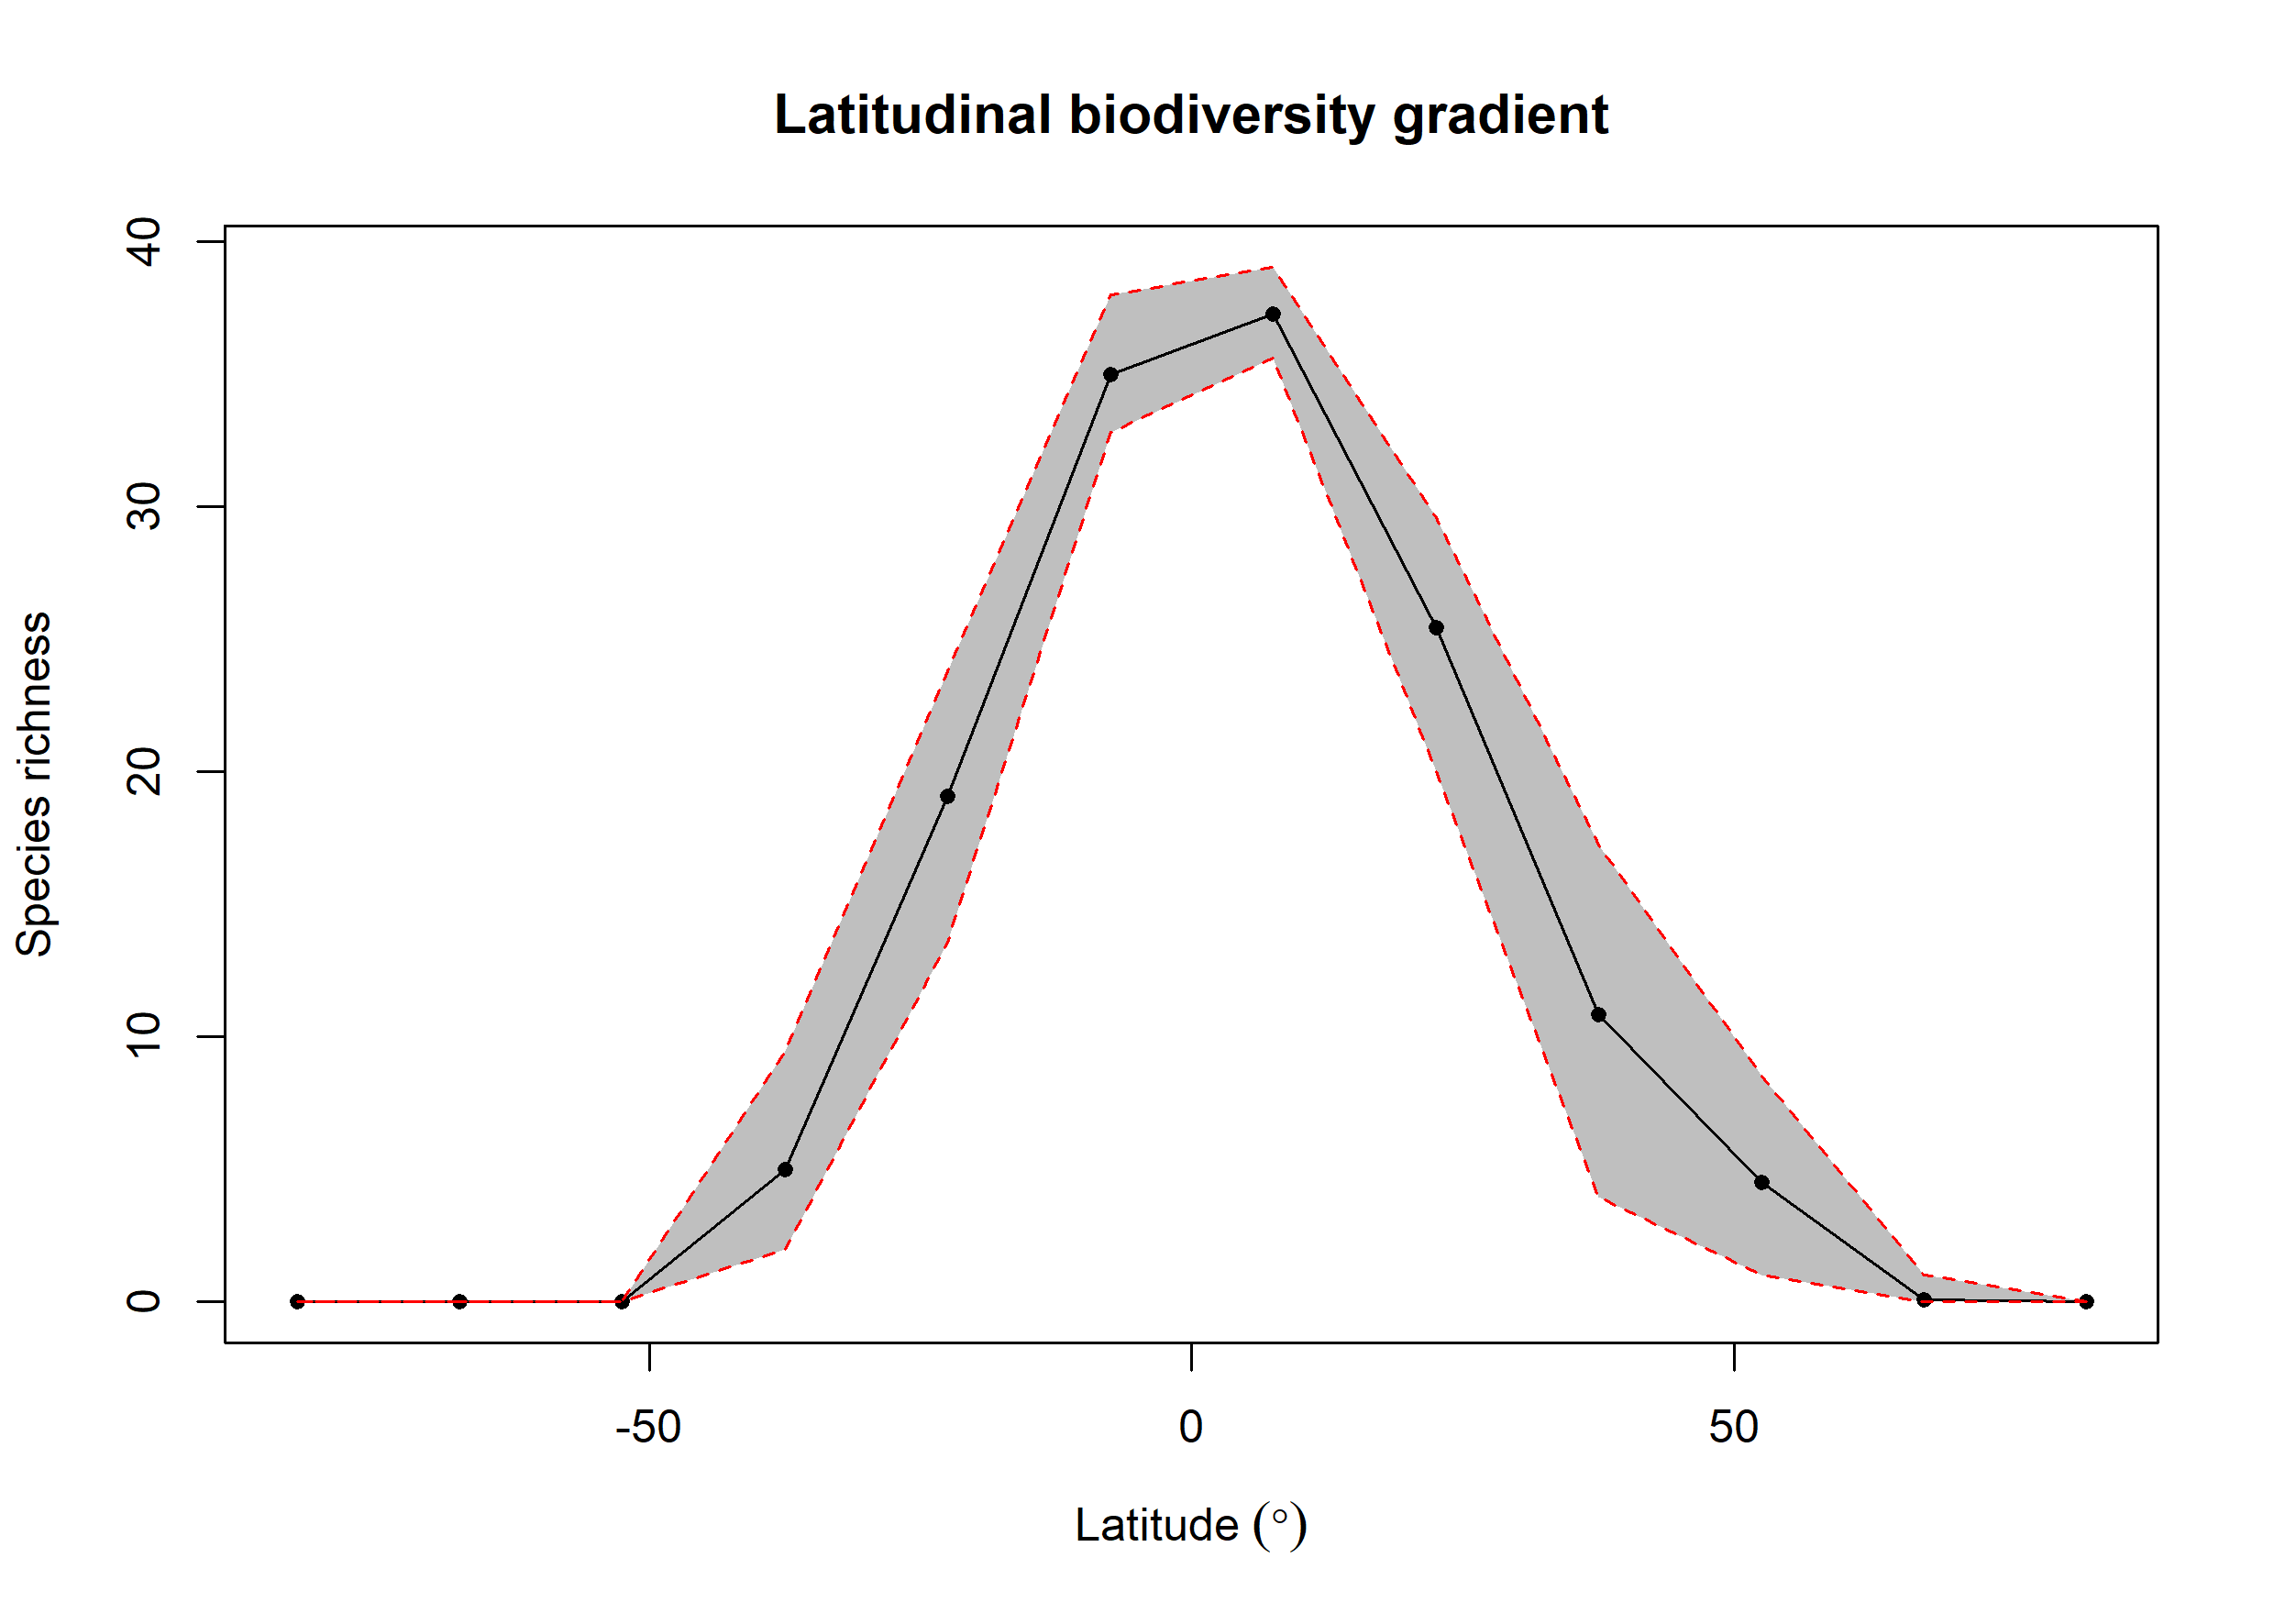

Values plotted in this chart, from the file beside it:
bin, max, min, mid, hemisphere, mean_richness, CI.Lower, CI.Upper
1, 90, 75, 82.5, N, 0.02, 0, 0
2, 75, 60, 67.5, N, 0.08, 0, 1
3, 60, 45, 52.5, N, 4.504, 1, 8.509
4, 45, 30, 37.5, N, 10.82, 3.95, 17.23
5, 30, 15, 22.5, N, 25.41, 20.01, 29.58
6, 15, 0, 7.5, N, 37.25, 35.58, 39.03
7, 0, -15, -7.5, S, 34.98, 32.79, 37.98
8, -15, -30, -22.5, S, 19.05, 13.57, 23.76
9, -30, -45, -37.5, S, 4.993, 2, 9.453
10, -45, -60, -52.5, S, NA, NA, NA
11, -60, -75, -67.5, S, NA, NA, NA
12, -75, -90, -82.5, S, NA, NA, NA
